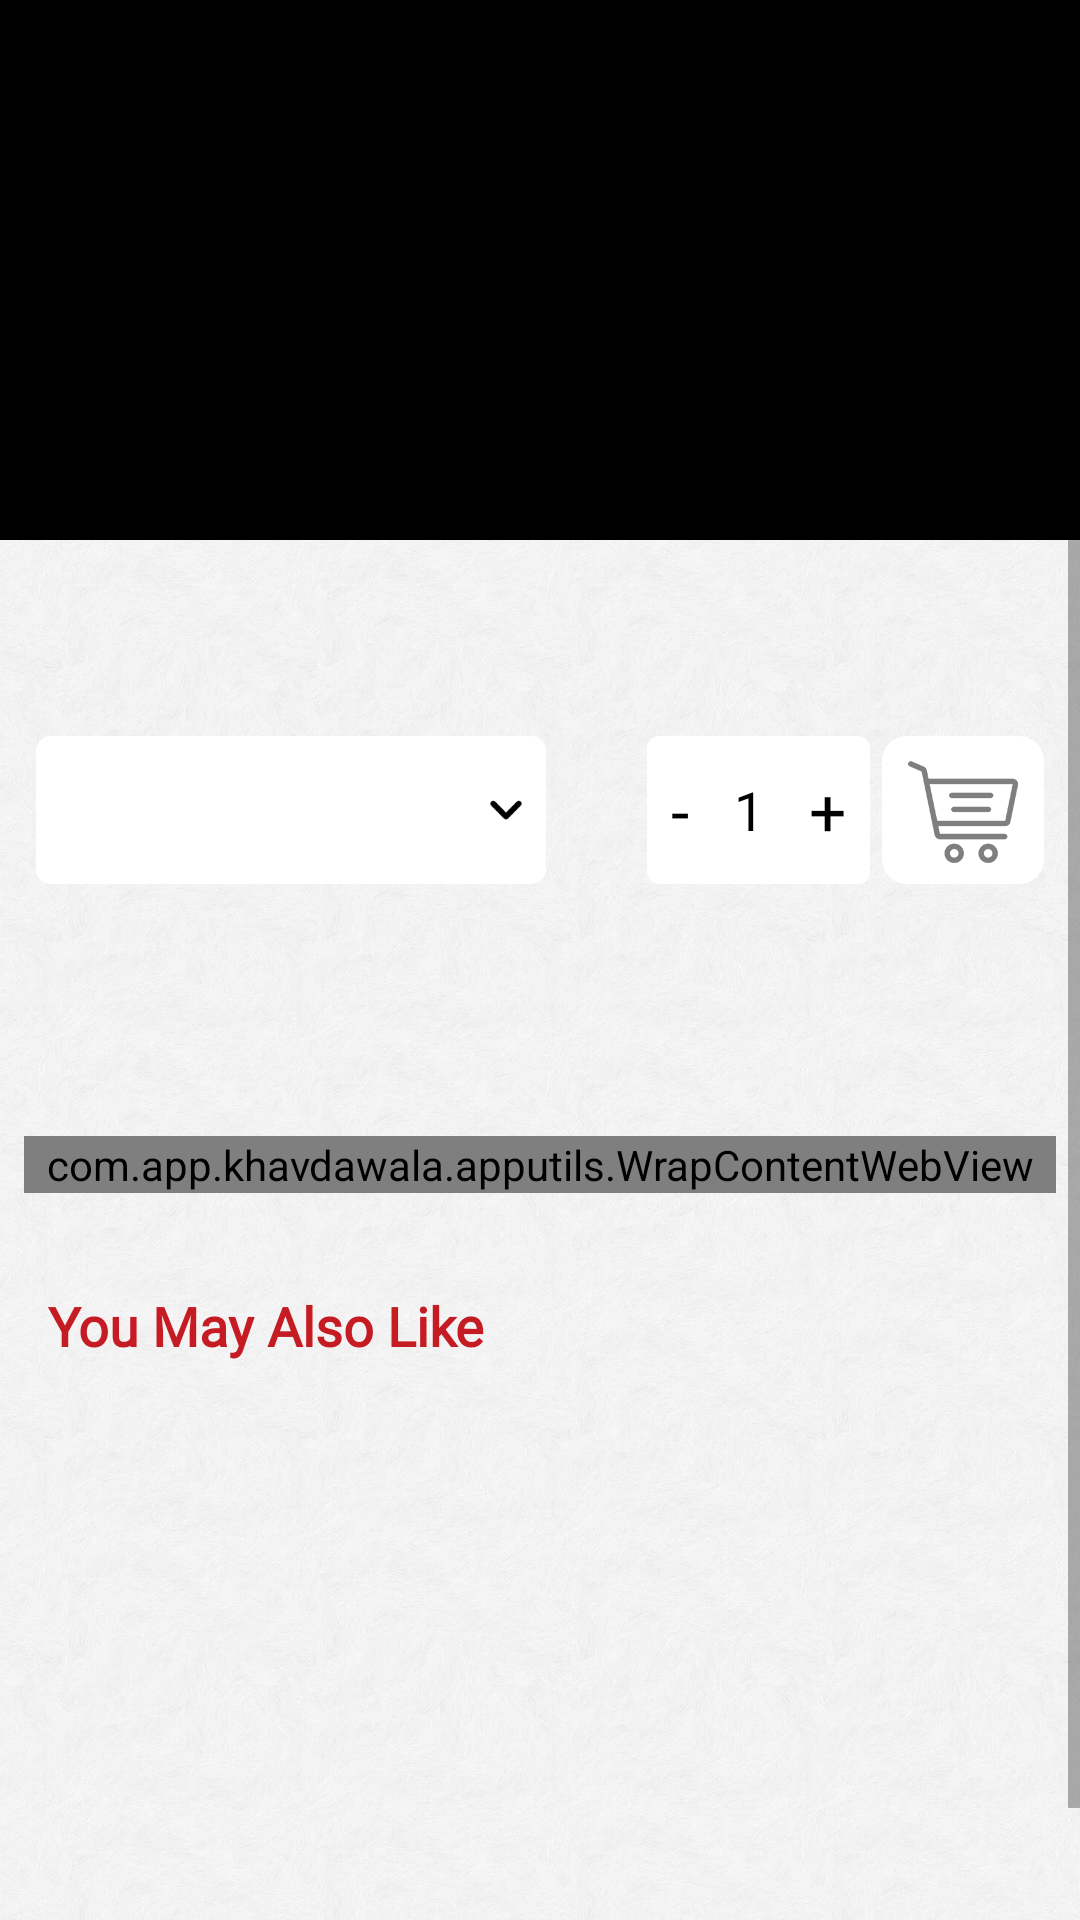

The Android layout XML behind this screen, and the referenced resources:
<!-- AndroidManifest.xml: application theme Theme.Khavdawala -->
<!-- res/layout/fragment_product_detail.xml -->
<?xml version="1.0" encoding="utf-8"?>
<ScrollView xmlns:android="http://schemas.android.com/apk/res/android"
    xmlns:app="http://schemas.android.com/apk/res-auto"
    xmlns:tools="http://schemas.android.com/tools"
    android:layout_width="match_parent"
    android:layout_height="wrap_content"
    android:background="@drawable/bg_image"
    android:clickable="true"
    android:focusable="true"
    android:orientation="vertical">

    <androidx.appcompat.widget.LinearLayoutCompat
        android:layout_width="match_parent"
        android:layout_height="wrap_content"
        android:background="@drawable/bg_image"
        android:clickable="true"
        android:focusable="true"
        android:orientation="vertical">

        <androidx.viewpager2.widget.ViewPager2
            android:id="@+id/vp_product_detail"
            android:layout_width="match_parent"
            android:layout_height="@dimen/dp_200"
            android:background="@color/black"
            android:nestedScrollingEnabled="true" />

        <RelativeLayout
            android:layout_width="match_parent"
            android:layout_height="wrap_content"
            android:nestedScrollingEnabled="true">

            <com.google.android.material.tabs.TabLayout
                android:id="@+id/tl_product_detail"
                android:layout_width="wrap_content"
                android:layout_height="@dimen/dp_30"
                android:layout_centerInParent="true"
                android:layout_gravity="bottom|center"
                android:background="@android:color/transparent"
                app:tabBackground="@drawable/tab_selector"
                app:tabGravity="center"
                app:tabIndicatorHeight="0dp" />
        </RelativeLayout>

        <include
            android:id="@+id/loading"
            layout="@layout/loading_indicator" />

        <androidx.appcompat.widget.AppCompatTextView
            android:id="@+id/tv_sweet_name"
            style="@style/ProductTitle"
            android:layout_marginHorizontal="@dimen/dp_10"
            android:minLines="1"
            android:paddingHorizontal="@dimen/dp_10"
            android:textColor="@color/black"
            android:textSize="@dimen/sp_24"
            android:textStyle="bold"
            tools:text="Sweet" />

        <androidx.constraintlayout.widget.ConstraintLayout
            android:id="@+id/cl_buttons"
            android:layout_width="match_parent"
            android:layout_height="wrap_content"
            android:gravity="center_vertical"
            android:orientation="horizontal"
            android:padding="@dimen/dp_10">

            <androidx.appcompat.widget.AppCompatSpinner
                android:id="@+id/spStateGujaratiSamaj"
                android:layout_width="@dimen/dp_180"
                android:layout_height="0dp"
                android:layout_margin="@dimen/dp_5"
                android:background="@drawable/spinner_dropdown"
                app:layout_constraintBottom_toBottomOf="@+id/otherviews"
                app:layout_constraintStart_toStartOf="parent"
                app:layout_constraintTop_toTopOf="@id/otherviews" />

            <androidx.constraintlayout.widget.ConstraintLayout
                android:id="@+id/otherviews"
                android:layout_width="0dp"
                android:layout_height="wrap_content"
                android:orientation="horizontal"
                app:layout_constraintEnd_toEndOf="parent"
                app:layout_constraintStart_toEndOf="@id/spStateGujaratiSamaj"
                app:layout_constraintTop_toTopOf="parent">

                <androidx.appcompat.widget.LinearLayoutCompat
                    android:layout_width="wrap_content"
                    android:layout_height="0dp"
                    android:layout_gravity="center"
                    android:layout_margin="@dimen/dp_5"
                    android:background="@drawable/white_rounded_corner_bg"
                    android:orientation="horizontal"
                    android:paddingHorizontal="@dimen/dp_10"
                    app:layout_constraintBottom_toBottomOf="parent"
                    app:layout_constraintEnd_toStartOf="@id/rl_cart"
                    app:layout_constraintTop_toTopOf="parent">

                    <androidx.appcompat.widget.AppCompatTextView
                        android:id="@+id/tv_minus"
                        android:layout_width="wrap_content"
                        android:layout_height="wrap_content"
                        android:layout_gravity="center"
                        android:fontFamily="@font/medium"
                        android:gravity="center"
                        android:text="-"
                        android:textColor="@color/black"
                        android:textSize="@dimen/sp_24" />

                    <androidx.appcompat.widget.AppCompatTextView
                        android:id="@+id/tv_product_count"
                        android:layout_width="@dimen/dp_50"
                        android:layout_height="wrap_content"
                        android:layout_gravity="center"
                        android:fontFamily="@font/medium"
                        android:gravity="center"
                        android:paddingHorizontal="@dimen/dp_10"
                        android:text="1"
                        android:textColor="@color/black"
                        android:textSize="@dimen/sp_20" />

                    <androidx.appcompat.widget.AppCompatTextView
                        android:id="@+id/tv_plus"
                        android:layout_width="wrap_content"
                        android:layout_height="wrap_content"
                        android:layout_gravity="center"
                        android:fontFamily="@font/medium"
                        android:gravity="center"
                        android:text="+"
                        android:textColor="@color/black"
                        android:textSize="@dimen/sp_24" />
                </androidx.appcompat.widget.LinearLayoutCompat>

                <androidx.appcompat.widget.AppCompatImageView
                    android:id="@+id/rl_cart"
                    android:layout_width="wrap_content"
                    android:layout_height="wrap_content"
                    android:layout_margin="@dimen/dp_5"
                    android:layout_marginHorizontal="@dimen/dp_20"
                    android:src="@drawable/cart_button"
                    app:layout_constraintBottom_toBottomOf="parent"
                    app:layout_constraintEnd_toStartOf="@id/cl_fav"
                    app:layout_constraintTop_toTopOf="parent" />

                <androidx.constraintlayout.widget.ConstraintLayout
                    android:id="@+id/cl_fav"
                    android:layout_width="wrap_content"
                    android:layout_height="wrap_content"
                    app:layout_constraintBottom_toBottomOf="parent"
                    app:layout_constraintEnd_toEndOf="parent"
                    app:layout_constraintTop_toTopOf="parent">

                    <androidx.appcompat.widget.AppCompatImageView
                        android:id="@+id/iv_fav_icon"
                        android:layout_width="wrap_content"
                        android:layout_height="wrap_content"
                        app:layout_constraintBottom_toBottomOf="parent"
                        app:layout_constraintEnd_toEndOf="parent"
                        app:layout_constraintTop_toTopOf="parent"
                        tools:src="@drawable/favorite_button" />

                    <androidx.core.widget.ContentLoadingProgressBar
                        android:id="@+id/pb_fav"
                        style="?android:attr/progressBarStyle"
                        android:layout_width="0dp"
                        android:layout_height="0dp"
                        android:indeterminateTint="@color/btnBG"
                        android:indeterminateTintMode="multiply"
                        android:scaleX="0.7"
                        android:scaleY="0.7"
                        android:visibility="gone"
                        app:layout_constraintBottom_toBottomOf="@id/iv_fav_icon"
                        app:layout_constraintEnd_toEndOf="parent"
                        app:layout_constraintStart_toStartOf="@id/iv_fav_icon"
                        app:layout_constraintTop_toTopOf="@id/iv_fav_icon" />
                </androidx.constraintlayout.widget.ConstraintLayout>
            </androidx.constraintlayout.widget.ConstraintLayout>
        </androidx.constraintlayout.widget.ConstraintLayout>

        <com.google.android.material.tabs.TabLayout
            android:id="@+id/tab_layout"
            android:layout_width="wrap_content"
            android:layout_height="@dimen/dp_50"
            android:layout_marginHorizontal="@dimen/dp_10"
            android:layout_marginTop="@dimen/dp_30"
            android:background="@android:color/transparent"
            android:padding="@dimen/dp_10"
            app:tabGravity="center"
            app:tabIndicatorColor="@color/btnBG"
            app:tabIndicatorHeight="@dimen/dp_2"
            app:tabMode="auto"
            app:tabTextAppearance="@style/TabLayoutTextStyle" />

        <com.app.khavdawala.apputils.WrapContentWebView
            android:id="@+id/wv_product_detail"
            android:layout_width="match_parent"
            android:layout_height="wrap_content"
            android:layout_margin="@dimen/dp_10" />
        
        
        
        
        

        <androidx.appcompat.widget.AppCompatTextView
            android:id="@+id/tv_you_may_like"
            android:layout_width="wrap_content"
            android:layout_height="wrap_content"
            android:layout_marginHorizontal="@dimen/dp_10"
            android:layout_marginTop="@dimen/dp_30"
            android:fontFamily="@font/bold_2"
            android:paddingHorizontal="@dimen/dp_10"
            android:text="@string/you_may_like"
            android:textColor="@color/btnBG"
            android:textSize="@dimen/sp_20"
            android:textStyle="bold" />

        <androidx.recyclerview.widget.RecyclerView
            android:id="@+id/rv_product"
            android:layout_width="match_parent"
            android:layout_height="wrap_content"
            android:clipToPadding="false"
            android:paddingBottom="@dimen/dp_30"
            tools:listitem="@layout/horizontal_product_list_item" />
    </androidx.appcompat.widget.LinearLayoutCompat>
</ScrollView>
<!-- res/layout/loading_indicator.xml (included above) -->
<?xml version="1.0" encoding="utf-8"?>
<androidx.appcompat.widget.LinearLayoutCompat xmlns:android="http://schemas.android.com/apk/res/android"
    android:layout_width="match_parent"
    android:layout_height="wrap_content"
    android:gravity="center_horizontal">

    <androidx.core.widget.ContentLoadingProgressBar
        android:id="@+id/pb_common"
        style="?android:attr/progressBarStyle"
        android:layout_width="wrap_content"
        android:layout_height="wrap_content"
        android:layout_gravity="center_horizontal"
        android:layout_margin="@dimen/dp_10"
        android:indeterminateTint="@color/btnBG"
        android:indeterminateTintMode="multiply"
        android:visibility="gone" />
</androidx.appcompat.widget.LinearLayoutCompat>
<!-- res/layout/horizontal_product_list_item.xml (included above) -->
<?xml version="1.0" encoding="utf-8"?>
<androidx.appcompat.widget.LinearLayoutCompat xmlns:android="http://schemas.android.com/apk/res/android"
    xmlns:app="http://schemas.android.com/apk/res-auto"
    xmlns:tools="http://schemas.android.com/tools"
    android:layout_width="@dimen/dp_130"
    android:layout_height="wrap_content"
    android:layout_margin="@dimen/dp_10"
    android:gravity="center"
    android:orientation="vertical">

    <FrameLayout
        android:layout_width="@dimen/dp_120"
        android:layout_height="@dimen/dp_120"
        android:layout_centerHorizontal="true"
        android:background="@drawable/border"
        android:padding="@dimen/dp_1">

        <com.google.android.material.imageview.ShapeableImageView
            android:id="@+id/ivMLA"
            android:layout_width="match_parent"
            android:layout_height="match_parent"
            android:layout_gravity="center"
            android:layout_margin="@dimen/dp_4"
            android:scaleType="centerCrop"
            app:shapeAppearanceOverlay="@style/roundedImageViewRounded"
            tools:src="@drawable/product_photo" />
    </FrameLayout>

    <androidx.appcompat.widget.AppCompatTextView
        android:id="@+id/tvMLAName"
        style="@style/ProductTitle"
        android:paddingTop="@dimen/dp_5"
        android:minLines="1"
        android:textSize="@dimen/sp_16"
        tools:text="Sweet" />
</androidx.appcompat.widget.LinearLayoutCompat>
<!-- resources referenced by this layout -->
<resources>
  <color name="black">#FF000000</color>
  <color name="btnBG">#C51C23</color>
  <dimen name="dp_1">1dp</dimen>
  <dimen name="dp_10">10dp</dimen>
  <dimen name="dp_120">110dp</dimen>
  <dimen name="dp_130">130dp</dimen>
  <dimen name="dp_180">180dp</dimen>
  <dimen name="dp_2">2dp</dimen>
  <dimen name="dp_20">20dp</dimen>
  <dimen name="dp_200">200dp</dimen>
  <dimen name="dp_30">30dp</dimen>
  <dimen name="dp_4">4dp</dimen>
  <dimen name="dp_5">5dp</dimen>
  <dimen name="dp_50">50dp</dimen>
  <dimen name="sp_16">16sp</dimen>
  <dimen name="sp_20">20sp</dimen>
  <dimen name="sp_24">24sp</dimen>
  <!-- drawable tab_selector (drawable) -->
  <?xml version="1.0" encoding="utf-8"?>
  <selector xmlns:android="http://schemas.android.com/apk/res/android">
  
      <item android:drawable="@drawable/selected_dot"
          android:state_selected="true"/>
  
      <item android:drawable="@drawable/nonselecteditem_dot"/>
  </selector>
  <!-- drawable white_rounded_corner_bg (drawable) -->
  <?xml version="1.0" encoding="utf-8"?>
  <selector xmlns:android="http://schemas.android.com/apk/res/android">
      <item>
          <shape>
              <solid android:color="@color/white" />
              <corners android:radius="@dimen/dp_5" />
          </shape>
      </item>
  </selector>
  <string name="you_may_like">You May Also Like</string>
  <style name="ProductTitle">
          <item name="android:layout_width">wrap_content</item>
          <item name="android:layout_height">wrap_content</item>
          <item name="android:gravity">center</item>
          <item name="android:minLines">2</item>
          <item name="android:textColor">@color/black</item>
          <item name="android:textSize">@dimen/sp_20</item>
          <item name="android:fontFamily">@font/bold_2</item>
      </style>
  <style name="TabLayoutTextStyle">
          <item name="android:textSize">@dimen/sp_14</item>
          <item name="android:fontFamily">@font/bold</item>
          <item name="android:textAllCaps">false</item>
          <item name="android:textColor">@color/black</item>
      </style>
  <style name="roundedImageViewRounded">
          <item name="cornerFamily">rounded</item>
          <item name="cornerSize">50%</item>
      </style>
  <style name="Theme.Khavdawala" parent="Theme.MaterialComponents.DayNight.DarkActionBar">
          
          <item name="colorPrimary">@color/colorPrimary</item>
          <item name="colorPrimaryVariant">@color/colorPrimary</item>
          <item name="colorOnPrimary">@color/white</item>
          
          <item name="colorSecondary">@color/white</item>
          <item name="colorSecondaryVariant">@color/white</item>
          <item name="colorOnSecondary">@color/black</item>
          
          <item name="android:statusBarColor" tools:targetApi="l">?attr/colorPrimaryVariant</item>
          
      </style>
  <color name="white">#FFFFFFFF</color>
  <!-- drawable selected_dot (drawable) -->
  <?xml version="1.0" encoding="utf-8"?>
  <layer-list xmlns:android="http://schemas.android.com/apk/res/android">
      <item>
          <shape
              android:innerRadius="0dp"
              android:shape="ring"
              android:thickness="@dimen/dp_5"
              android:useLevel="false">
              <solid android:color="@color/btnBG"/>
          </shape>
      </item>
  </layer-list>
  
  
  
  
  
  
  
  
  
  
  
  
  <!-- drawable nonselecteditem_dot (drawable) -->
  <?xml version="1.0" encoding="utf-8"?>
  <layer-list xmlns:android="http://schemas.android.com/apk/res/android">
  <item>
      <shape
          android:innerRadius="0dp"
          android:shape="ring"
          android:thickness="@dimen/dp_5"
          android:useLevel="false">
          <solid android:color="#D7D7D7"/>
      </shape>
  </item>
  </layer-list>
  
  
  
  
  
  
  
  
  
  
  
  
  
  <dimen name="sp_14">14sp</dimen>
  <color name="colorPrimary">@color/black</color>
</resources>
